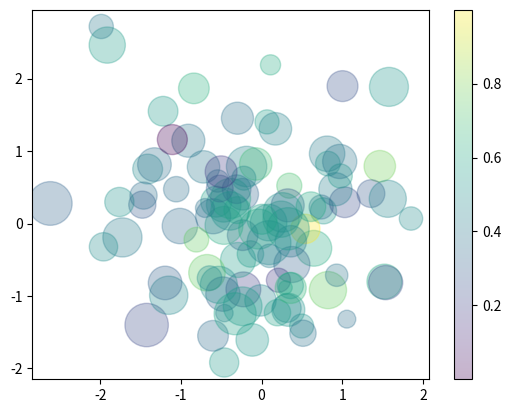

Python code for this plot:
import matplotlib.pyplot as plt
import numpy as np

plt.rcParams['axes.unicode_minus'] = False

np.random.seed(42)
x = np.random.randn(100)
y = np.random.randn(100)

colors_ = np.random.randn(100)
colors = (colors_ - colors_.min()) / (colors_.max() - colors_.min()) * 1000 + 0

sizes_ = np.random.randn(100)
sizes = (sizes_ - sizes_.min()) / (sizes_.max() - sizes_.min()) * 1000 + 0

scatter = plt.scatter(
    x, y,
    c=colors,
    s=sizes,
    alpha=0.3,
    cmap='viridis'
)

colorbar = plt.colorbar(scatter)
colorbar.set_ticks([200, 400, 600, 800])
colorbar.set_ticklabels(['0.2', '0.4', '0.6', '0.8'])

plt.show()